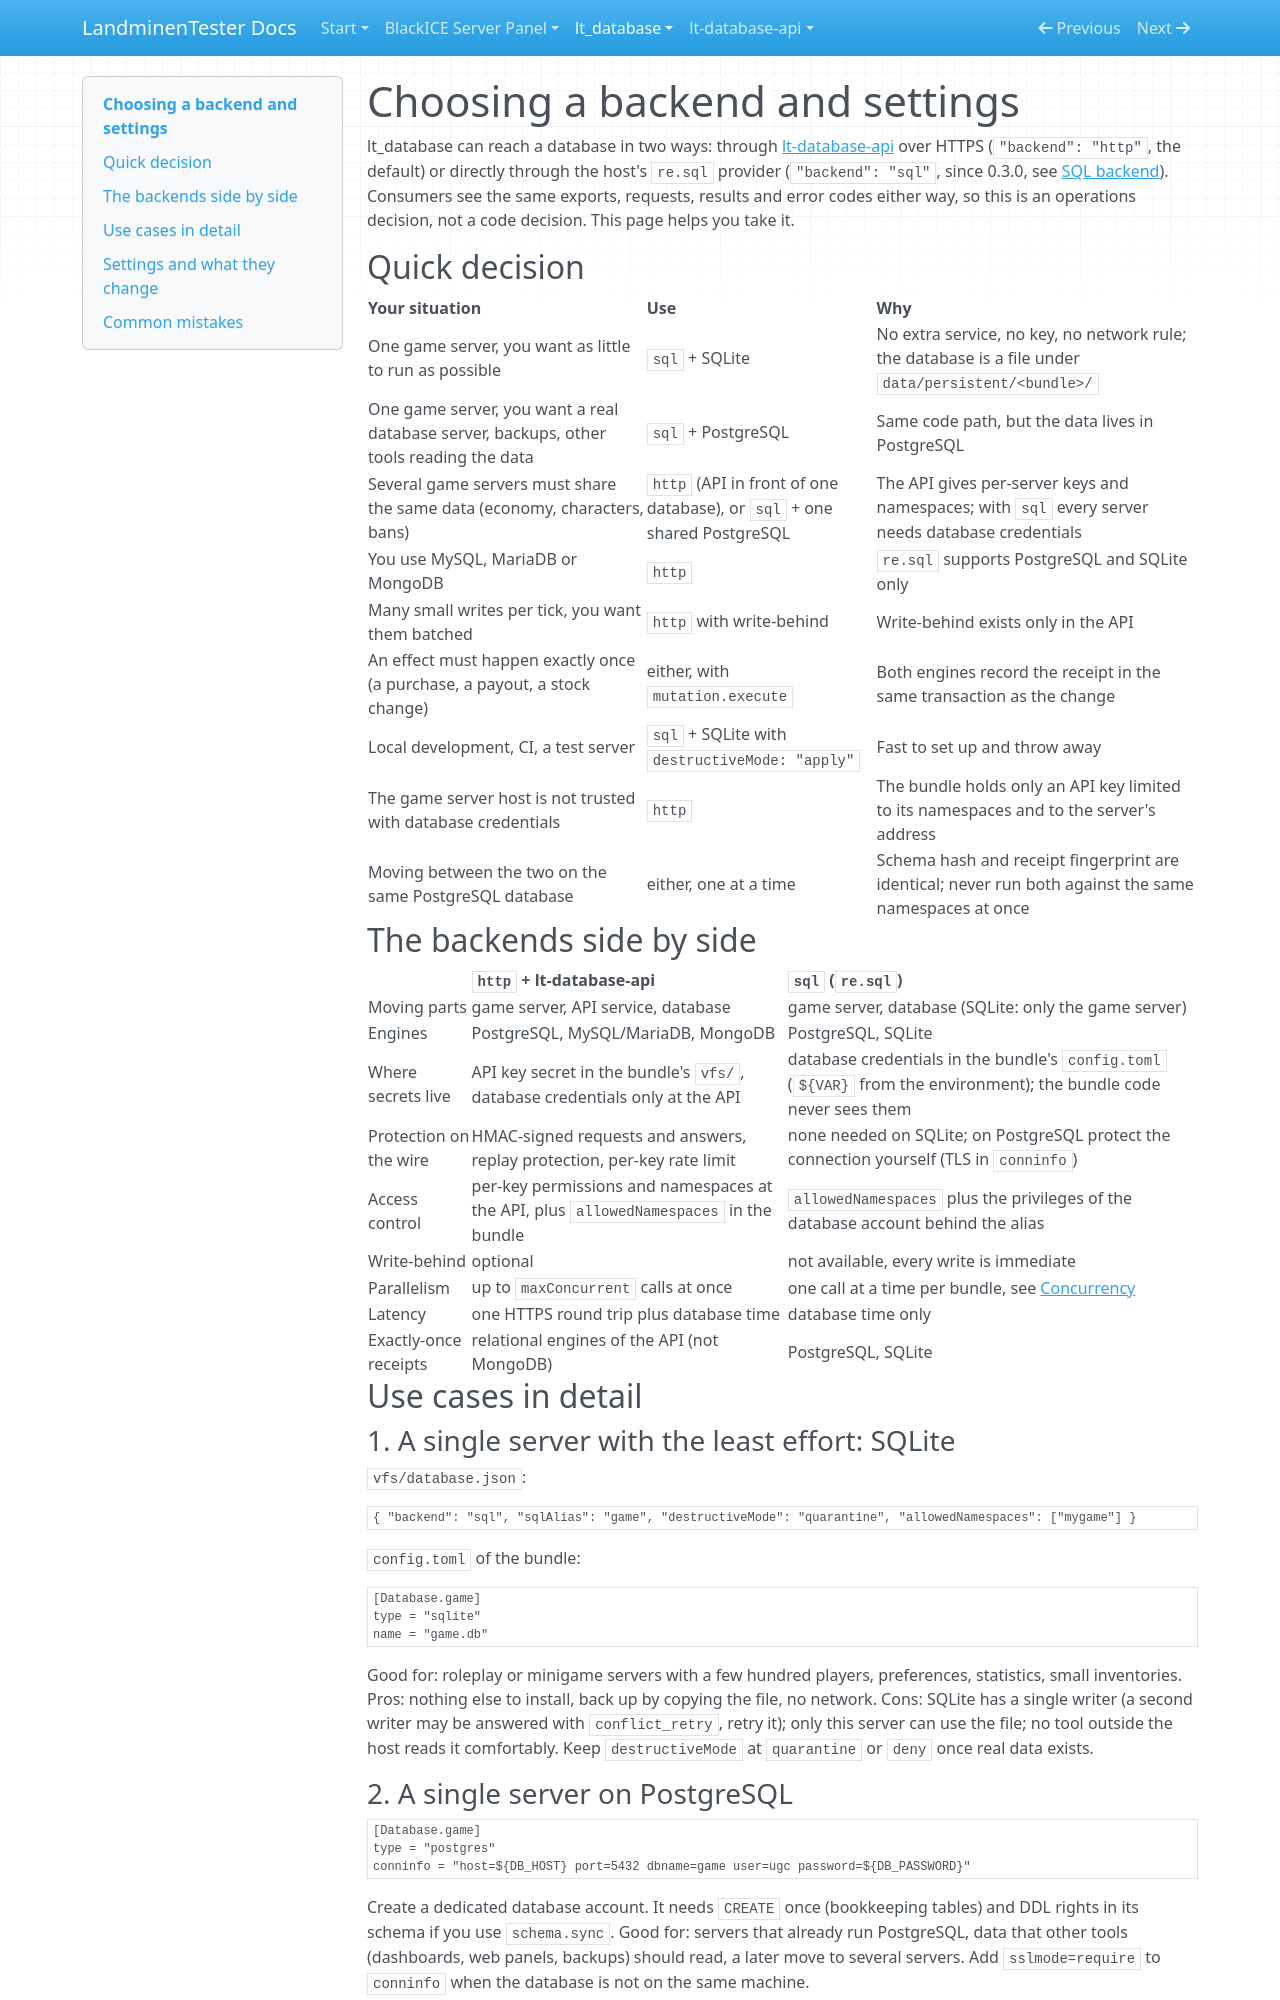

repository: LandminenTester/blackice-docs · page: lt-database/docs/USE-CASES/index.html · generator: mkdocs

# Choosing a backend and settings

lt_database can reach a database in two ways: through [lt-database-api](https://github.com/LandminenTester/lt-database-api) over HTTPS
(`"backend": "http"`, the default) or directly through the host's `re.sql` provider (`"backend": "sql"`, since 0.3.0, see
[SQL backend](SQL-BACKEND.md)). Consumers see the same exports, requests, results and error codes either way, so this is an operations
decision, not a code decision. This page helps you take it.

## Quick decision

| Your situation | Use | Why |
|---|---|---|
| One game server, you want as little to run as possible | `sql` + SQLite | No extra service, no key, no network rule; the database is a file under `data/persistent/<bundle>/` |
| One game server, you want a real database server, backups, other tools reading the data | `sql` + PostgreSQL | Same code path, but the data lives in PostgreSQL |
| Several game servers must share the same data (economy, characters, bans) | `http` (API in front of one database), or `sql` + one shared PostgreSQL | The API gives per-server keys and namespaces; with `sql` every server needs database credentials |
| You use MySQL, MariaDB or MongoDB | `http` | `re.sql` supports PostgreSQL and SQLite only |
| Many small writes per tick, you want them batched | `http` with write-behind | Write-behind exists only in the API |
| An effect must happen exactly once (a purchase, a payout, a stock change) | either, with `mutation.execute` | Both engines record the receipt in the same transaction as the change |
| Local development, CI, a test server | `sql` + SQLite with `destructiveMode: "apply"` | Fast to set up and throw away |
| The game server host is not trusted with database credentials | `http` | The bundle holds only an API key limited to its namespaces and to the server's address |
| Moving between the two on the same PostgreSQL database | either, one at a time | Schema hash and receipt fingerprint are identical; never run both against the same namespaces at once |

## The backends side by side

| | `http` + lt-database-api | `sql` (`re.sql`) |
|---|---|---|
| Moving parts | game server, API service, database | game server, database (SQLite: only the game server) |
| Engines | PostgreSQL, MySQL/MariaDB, MongoDB | PostgreSQL, SQLite |
| Where secrets live | API key secret in the bundle's `vfs/`, database credentials only at the API | database credentials in the bundle's `config.toml` (`${VAR}` from the environment); the bundle code never sees them |
| Protection on the wire | HMAC-signed requests and answers, replay protection, per-key rate limit | none needed on SQLite; on PostgreSQL protect the connection yourself (TLS in `conninfo`) |
| Access control | per-key permissions and namespaces at the API, plus `allowedNamespaces` in the bundle | `allowedNamespaces` plus the privileges of the database account behind the alias |
| Write-behind | optional | not available, every write is immediate |
| Parallelism | up to `maxConcurrent` calls at once | one call at a time per bundle, see [Concurrency](SQL-BACKEND.md#concurrency) |
| Latency | one HTTPS round trip plus database time | database time only |
| Exactly-once receipts | relational engines of the API (not MongoDB) | PostgreSQL, SQLite |

## Use cases in detail

### 1. A single server with the least effort: SQLite

`vfs/database.json`:

```json
{ "backend": "sql", "sqlAlias": "game", "destructiveMode": "quarantine", "allowedNamespaces": ["mygame"] }
```

`config.toml` of the bundle:

```toml
[Database.game]
type = "sqlite"
name = "game.db"
```

Good for: roleplay or minigame servers with a few hundred players, preferences, statistics, small inventories.
Pros: nothing else to install, back up by copying the file, no network. Cons: SQLite has a single writer (a second writer may be answered
with `conflict_retry`, retry it); only this server can use the file; no tool outside the host reads it comfortably.
Keep `destructiveMode` at `quarantine` or `deny` once real data exists.

### 2. A single server on PostgreSQL

```toml
[Database.game]
type = "postgres"
conninfo = "host=${DB_HOST} port=5432 dbname=game user=ugc password=${DB_PASSWORD}"
```

Create a dedicated database account. It needs `CREATE` once (bookkeeping tables) and DDL rights in its schema if you use `schema.sync`.
Good for: servers that already run PostgreSQL, data that other tools (dashboards, web panels, backups) should read, a later move to
several servers. Add `sslmode=require` to `conninfo` when the database is not on the same machine.
